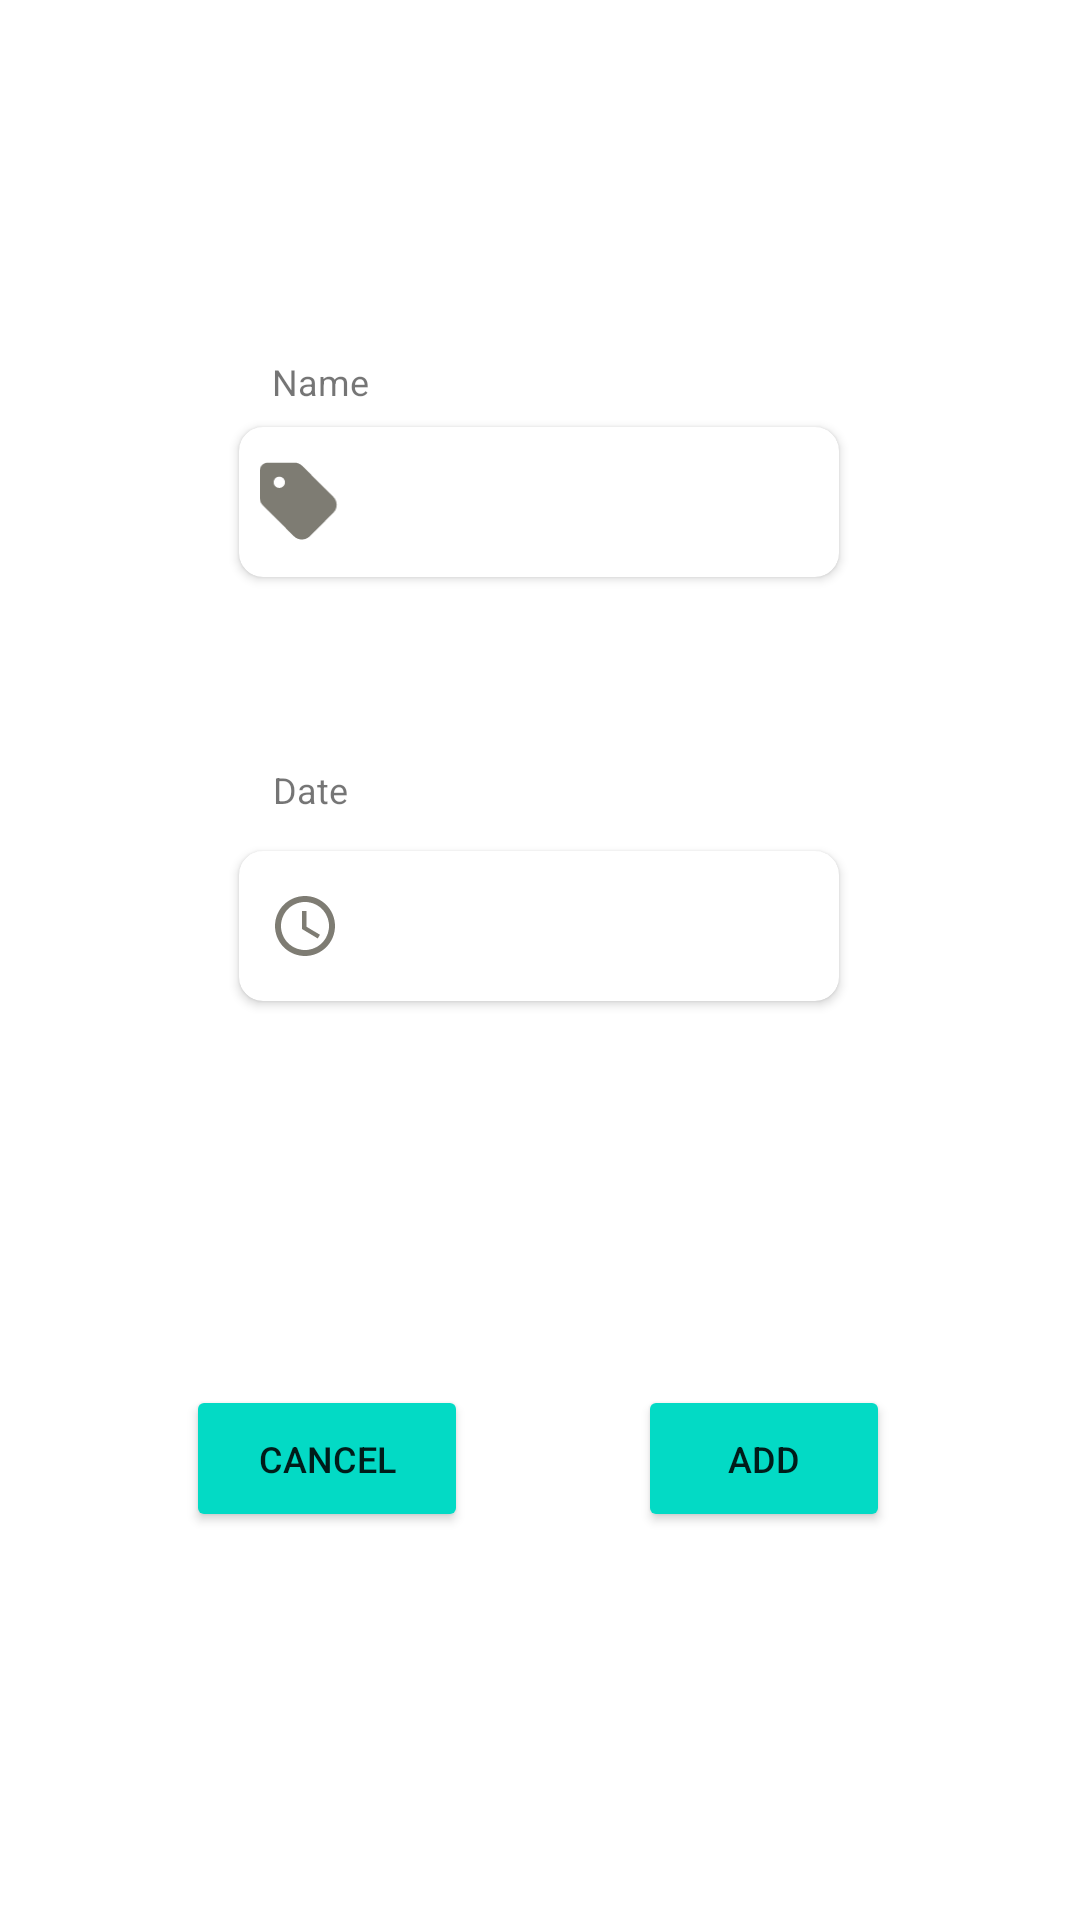

Reconstruct the res/layout file that produces this screen, plus the resources it refers to.
<!-- AndroidManifest.xml: application theme Theme.MidicalSystemApp -->
<!-- res/layout/add_allergy.xml -->
<?xml version="1.0" encoding="utf-8"?>
<androidx.constraintlayout.widget.ConstraintLayout xmlns:android="http://schemas.android.com/apk/res/android"
    xmlns:app="http://schemas.android.com/apk/res-auto"
    android:layout_width="match_parent"
    android:layout_height="match_parent">


    <TextView
        android:layout_width="wrap_content"
        android:layout_height="wrap_content"
        android:text="Name"
        android:textSize="12sp"
        app:layout_constraintBottom_toBottomOf="parent"
        app:layout_constraintEnd_toEndOf="parent"
        app:layout_constraintHorizontal_bias="0.277"
        app:layout_constraintStart_toStartOf="parent"
        app:layout_constraintTop_toTopOf="parent"
        app:layout_constraintVertical_bias="0.191" />

    <androidx.cardview.widget.CardView
        android:id="@+id/cardView"
        android:layout_width="200dp"
        android:layout_height="50dp"
        android:layout_marginHorizontal="20dp"
        app:cardCornerRadius="8dp"
        app:layout_constraintBottom_toBottomOf="parent"
        app:layout_constraintEnd_toEndOf="parent"
        app:layout_constraintHorizontal_bias="0.497"
        app:layout_constraintStart_toStartOf="parent"
        app:layout_constraintTop_toTopOf="parent"
        app:layout_constraintVertical_bias="0.241">

        <ImageView
            android:layout_width="30dp"
            android:layout_height="30dp"
            android:layout_gravity="center_vertical"
            android:layout_marginHorizontal="5dp"
            android:src="@drawable/ic_tag_solid" />

        <EditText
            android:id="@+id/name"
            android:layout_width="130dp"
            android:layout_height="wrap_content"
            android:layout_gravity="end|center_vertical"
            android:layout_marginHorizontal="10dp"
            android:background="@android:color/transparent" />
    </androidx.cardview.widget.CardView>


    <TextView
        android:layout_width="wrap_content"
        android:layout_height="wrap_content"
        android:text="Date"
        android:textSize="12sp"
        app:layout_constraintBottom_toBottomOf="parent"
        app:layout_constraintEnd_toEndOf="parent"
        app:layout_constraintHorizontal_bias="0.272"
        app:layout_constraintStart_toStartOf="parent"
        app:layout_constraintTop_toTopOf="parent"
        app:layout_constraintVertical_bias="0.409" />

    <androidx.cardview.widget.CardView
        android:id="@+id/cardView4"
        android:layout_width="200dp"
        android:layout_height="50dp"
        android:layout_marginHorizontal="20dp"
        app:cardCornerRadius="8dp"
        app:layout_constraintBottom_toBottomOf="parent"
        app:layout_constraintEnd_toEndOf="parent"
        app:layout_constraintHorizontal_bias="0.497"
        app:layout_constraintStart_toStartOf="parent"
        app:layout_constraintTop_toTopOf="parent"
        app:layout_constraintVertical_bias="0.481">

        <TextView
            android:id="@+id/time"
            android:layout_width="match_parent"
            android:layout_height="wrap_content"
            android:layout_gravity="center"
            android:layout_marginHorizontal="10dp"
            android:background="@android:color/transparent"
            android:drawableLeft="@drawable/ic_baseline_access_time_24"
            android:gravity="center" />
    </androidx.cardview.widget.CardView>

    <Button
        android:id="@+id/add"
        android:layout_width="84dp"
        android:layout_height="49dp"
        android:layout_gravity="center"
        android:backgroundTint="@color/teal_200"
        android:text="Add"
        android:textSize="12sp"
        app:layout_constraintBottom_toBottomOf="parent"
        app:layout_constraintEnd_toEndOf="parent"
        app:layout_constraintHorizontal_bias="0.77"
        app:layout_constraintStart_toStartOf="parent"
        app:layout_constraintTop_toTopOf="parent"
        app:layout_constraintVertical_bias="0.781" />

    <Button
        android:id="@+id/cancel"
        android:layout_width="94dp"
        android:layout_height="49dp"
        android:layout_gravity="center"
        android:backgroundTint="@color/teal_200"
        android:text="cancel"
        android:textSize="12sp"
        app:layout_constraintBottom_toBottomOf="parent"
        app:layout_constraintEnd_toEndOf="parent"
        app:layout_constraintHorizontal_bias="0.233"
        app:layout_constraintStart_toStartOf="parent"
        app:layout_constraintTop_toTopOf="parent"
        app:layout_constraintVertical_bias="0.781" />


</androidx.constraintlayout.widget.ConstraintLayout>
<!-- resources referenced by this layout -->
<resources>
  <color name="teal_200">#FF03DAC5</color>
  <!-- drawable ic_baseline_access_time_24 (drawable) -->
  <vector android:height="24dp" android:tint="#7e7c73"
      android:viewportHeight="24" android:viewportWidth="24"
      android:width="24dp" xmlns:android="http://schemas.android.com/apk/res/android">
      <path android:fillColor="@android:color/white" android:pathData="M11.99,2C6.47,2 2,6.48 2,12s4.47,10 9.99,10C17.52,22 22,17.52 22,12S17.52,2 11.99,2zM12,20c-4.42,0 -8,-3.58 -8,-8s3.58,-8 8,-8 8,3.58 8,8 -3.58,8 -8,8z"/>
      <path android:fillColor="@android:color/white" android:pathData="M12.5,7H11v6l5.25,3.15 0.75,-1.23 -4.5,-2.67z"/>
  </vector>
  <!-- drawable ic_tag_solid (drawable) -->
  <vector android:height="57.142857dp" android:viewportHeight="512"
      android:viewportWidth="448" android:width="50dp" xmlns:android="http://schemas.android.com/apk/res/android">
      <path android:fillColor="#7e7c73" android:pathData="M48,32H197.5C214.5,32 230.7,38.74 242.7,50.75L418.7,226.7C443.7,251.7 443.7,292.3 418.7,317.3L285.3,450.7C260.3,475.7 219.7,475.7 194.7,450.7L18.75,274.7C6.74,262.7 0,246.5 0,229.5V80C0,53.49 21.49,32 48,32L48,32zM112,176C129.7,176 144,161.7 144,144C144,126.3 129.7,112 112,112C94.33,112 80,126.3 80,144C80,161.7 94.33,176 112,176z"/>
  </vector>
  <style name="Theme.MidicalSystemApp" parent="Theme.MaterialComponents.DayNight.DarkActionBar">
          
          <item name="colorPrimary">@color/teal_700</item>
          <item name="colorPrimaryVariant">@color/purple_700</item>
          <item name="colorOnPrimary">@color/white</item>
          
          <item name="colorSecondary">@color/teal_200</item>
          <item name="colorSecondaryVariant">@color/teal_700</item>
          <item name="colorOnSecondary">@color/black</item>
          
          <item name="android:statusBarColor" tools:targetApi="l">?attr/colorPrimaryVariant</item>
          
      </style>
  <color name="teal_700">#FF018786</color>
  <color name="purple_700">#FF3700B3</color>
  <color name="white">#FFFFFFFF</color>3BA8BE
  <color name="black">#FF000000</color>
</resources>
